Photos from the image-classification dataset "imgs_others" in the GitHub repository yujeong0/Auto_painting_program. Its 8 classes are: apple, avocado, carrot, cherry, flower, leaf, shellfish, tomato.

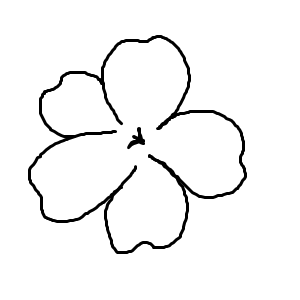
Label: flower

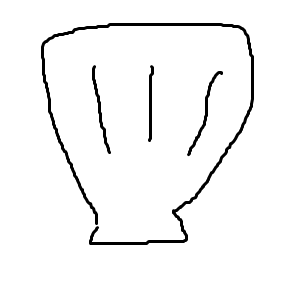
Label: shellfish

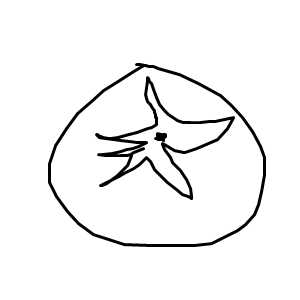
Label: tomato

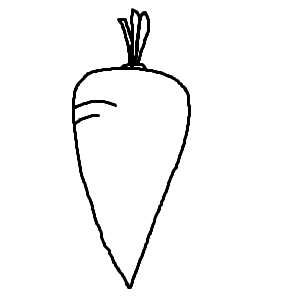
Label: carrot

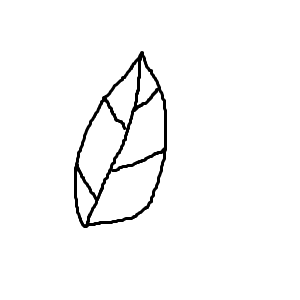
Label: leaf

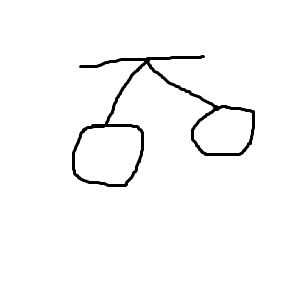
Label: cherry
